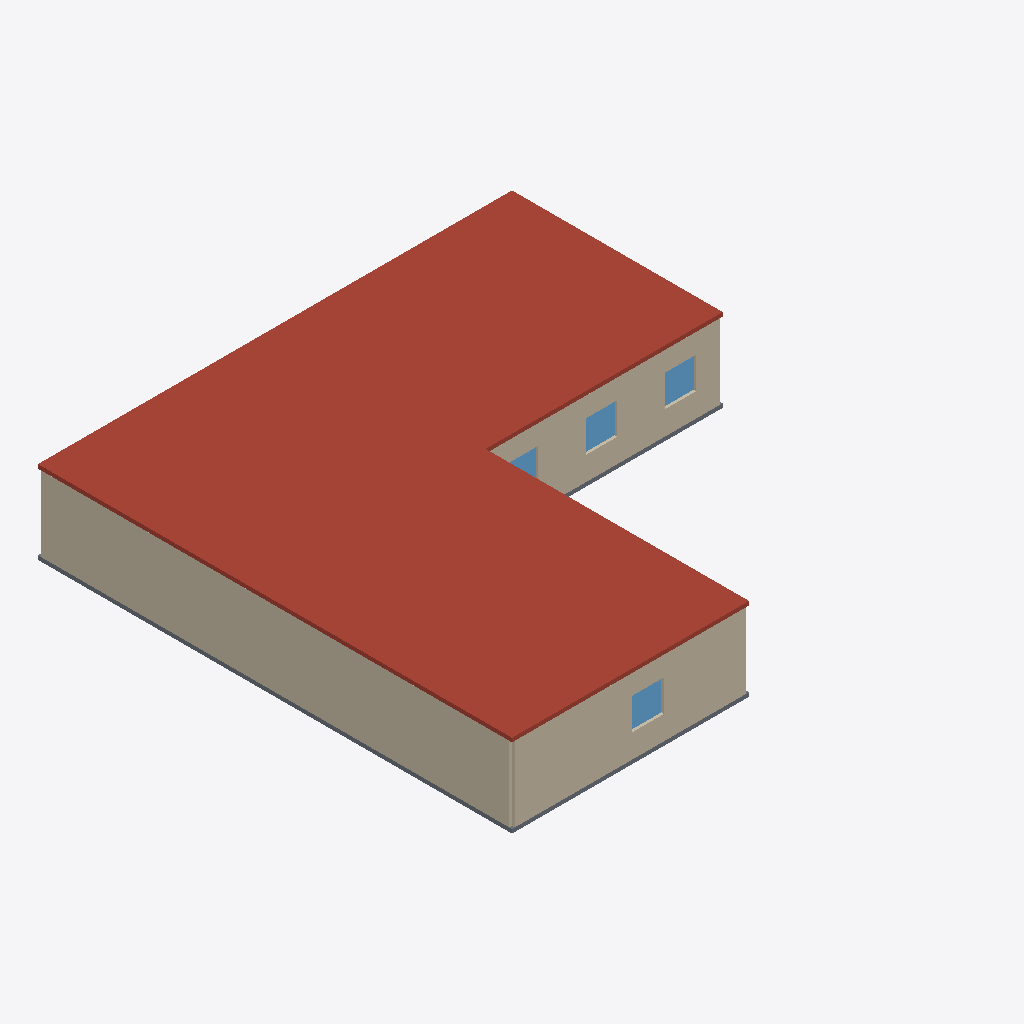
Isometric view of an IFC building model (IFC-SPF (STEP), schema IFC4, length unit millimetre), seen from the south-west, elements coloured by IFC class: 6 walls (beige), 4 windows (light blue), 1 roof (red-brown), 1 slab (grey).
Extent 18.0 m × 18.0 m × 3.1 m (x, y, z). Storeys (1): Floor 1 at 0.00 m. Elements (29): 18 IfcWall, 5 IfcDoor, 4 IfcWindow, 1 IfcRoof, 1 IfcSlab.

HEADER;
FILE_DESCRIPTION(('NekoArch bounded architectural IFC4 profile v1'),'2;1');
FILE_NAME('building.ifc','1970-01-01T00:00:00',('NekoArch'),('NekoArch'),'NekoArch Phase 23','NekoArch','');
FILE_SCHEMA(('IFC4'));
ENDSEC;
DATA;
#9=IFCPROJECT('0Ylj35A1o_jckCQHZwQQng',$,'NekoArch Project',$,$,$,$,(#3),#7);
#13=IFCSITE('16ObkNo6RkwCA7wxD$tmxL',$,'Site',$,$,#12,$,$,.ELEMENT.,$,$,$,$,$);
#17=IFCBUILDING('2mCAQZh1_eSrhKhdCuo5qH',$,'Precision residential blueprint',$,$,#16,$,$,.ELEMENT.,$,$,$);
#23=IFCBUILDINGSTOREY('3ow_mNawHW$XzOAaEYzCUC',$,'Floor 1',$,$,#22,$,$,.ELEMENT.,0.0);
#677=IFCROOF('3RWyQdtUxDdIboSMfOiR$B',$,'flat-roof',$,$,#676,#673,'roof',.FLAT_ROOF.);
#117=IFCWALL('2kdDIahOFAg2WvvP$I_xRt',$,'exterior',$,$,#116,#113,'wall-level-0-1100-1100-1100-18900',.NOTDEFINED.);
#282=IFCWALL('3PU8pgRIDs5XNsRHpi0AeU',$,'exterior',$,$,#281,#278,'wall-level-0-2450-18900-9900-18900',.NOTDEFINED.);
#237=IFCWALL('0S0wmkP3tCNi6zNl2lZt1$',$,'exterior',$,$,#236,#233,'wall-level-0-15900-8900-18900-8900',.NOTDEFINED.);
#192=IFCWALL('2VB7Zea_02nLLB_RWba9Bs',$,'exterior',$,$,#191,#188,'wall-level-0-12900-8900-15900-8900',.NOTDEFINED.);
#694=IFCSLAB('2dMZkLj6$AG19$2xsm9rhe',$,'floor',$,$,#693,#690,'slab-0',.FLOOR.);
#147=IFCWALL('1wKZ7PRJr6N$Jx2_xdOQu0',$,'exterior',$,$,#146,#143,'wall-level-0-1100-18900-2450-18900',.NOTDEFINED.);
#357=IFCWALL('3k3mUn898tZ9o$EtM19dgK',$,'exterior',$,$,#356,#353,'wall-level-0-9900-8900-12900-8900',.NOTDEFINED.);
#563=IFCWINDOW('3LHLA1M9X2ES2L4aqKoP1r',$,'default-exterior-window',$,$,#562,#559,'window-wall-level-0-12900-8900-15900-8900-900-1200',1200.0,1200.0,.WINDOW.,.NOTDEFINED.,$);
#595=IFCWINDOW('2yZbHPwuWciGXztXGbjd3F',$,'default-exterior-window',$,$,#594,#591,'window-wall-level-0-15900-8900-18900-8900-900-1200',1200.0,1200.0,.WINDOW.,.NOTDEFINED.,$);
#627=IFCWINDOW('3nxkyVW1vXmkzuSy4TF0mh',$,'default-exterior-window',$,$,#626,#623,'window-wall-level-0-2450-18900-9900-18900-3125-1200',1200.0,1200.0,.WINDOW.,.NOTDEFINED.,$);
#659=IFCWINDOW('2c5jg1Vks3PEKZV7nJeYNc',$,'default-exterior-window',$,$,#658,#655,'window-wall-level-0-9900-8900-12900-8900-900-1200',1200.0,1200.0,.WINDOW.,.NOTDEFINED.,$);
ENDSEC;
